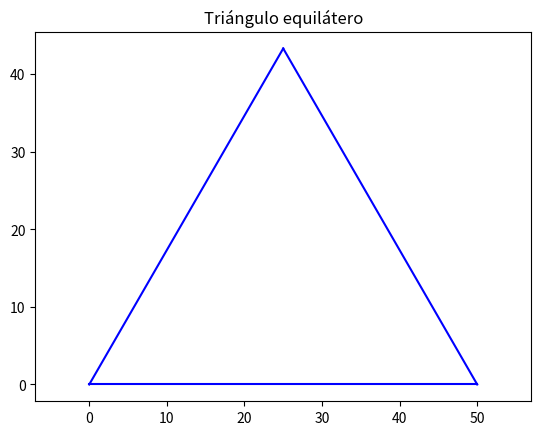

Generate this figure with matplotlib:
#!/usr/bin/env python3
# [redacted]
# [redacted]
# [email redacted]
# License: GNU/GLP 3.0

# Triángulo Equilátero

import matplotlib.pyplot as plt
import numpy as np
import random

# Longitud del triángulo
L = random.randint(1,50)

# Coordenadas de los vértices
# Tres ángulos de igual tamaño que son todos de 60° y cada lado tiene la misma longitud
x1, y1 = 0, 0
x2, y2 = L, 0
# The height of an equilateral triangle is sqrt(3) * side/ 2
x3, y3 = L/2, L*np.sqrt(3)/2

# Recta que une los vértices 1 y 2
m12 = (y2-y1)/(x2-x1)
b12 = y1 - m12*x1
x12 = np.linspace(x1, x2, 100)
y12 = m12*x12 + b12

# Recta que une los vértices 2 y 3
m23 = (y3-y2)/(x3-x2)
b23 = y2 - m23*x2
x23 = np.linspace(x2, x3, 100)
y23 = m23*x23 + b23

# Recta que une los vértices 3 y 1
m31 = (y1-y3)/(x1-x3)
b31 = y3 - m31*x3
x31 = np.linspace(x3, x1, 100)
y31 = m31*x31 + b31

plt.plot(x12, y12, 'b')
plt.plot(x23, y23, 'b')
plt.plot(x31, y31, 'b')
plt.title("Triángulo equilátero")
plt.axis('equal')
plt.show()
